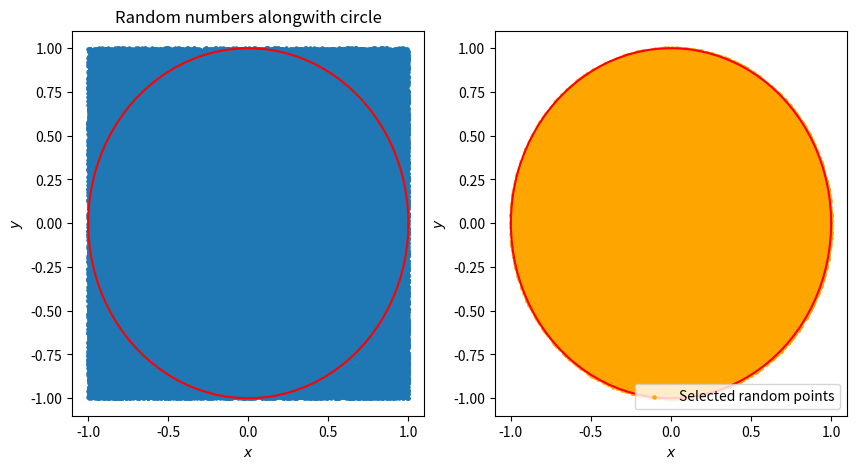

Generate this figure with matplotlib:
# -*- coding: utf-8 -*-
"""
Created on Fri May 29 19:08:55 2020

[redacted]
"""

import numpy as np
import matplotlib.pyplot as plt

def f(a,b):     #given function
    if (a**2+b**2)<=1:
        return 1.0
    else:
        0.0

n=100000  #no. of random no. generated
k=0     #for count of random numbers falling within integrand function
r=1     # radius of circle

#intergration limit
a=-1
b=1
#To draw a circle, data generated
theta=np.linspace(0,2*np.pi,100)
x1=r*np.cos(theta)
y1=r*np.sin(theta)

x=np.random.uniform(a,b,n) #Random no. generated covering the integrand function
y=np.random.uniform(a,b,n)


plt.figure(figsize=(10,5))
plt.subplot(121)
plt.scatter(x,y,s=5,rasterized=True)
plt.plot(x1,y1,c= "red")
plt.xlabel("$x$")
plt.ylabel("$y$")
plt.title("Random numbers alongwith circle")


x2=[]
y2=[]
for i in range(n):
    if f(x[i],y[i])==1:
        k +=1
        x2.append(x[i])
        y2.append(y[i])

plt.subplot(122)
plt.scatter(x2,y2,s=5,c="orange",label='Selected random points',rasterized=True)
plt.plot(x1,y1,c= "red")
plt.xlabel("$x$")
plt.ylabel("$y$")
plt.legend()
plt.savefig("Q8.pdf")
plt.show()  


area=((b-a)**2)*k/n
print("Area of circle is =",area)

radius=1.0
def nSphereVolume(dim, iteration):
    p = 0

    for i in range(iteration):
        r = np.random.uniform(-1.0, 1.0, dim)
        distance = np.linalg.norm(r)
        if distance < radius:
            p += 1

    return np.power(2.0, dim) * (p / iteration)

print("voluem of 10-d sphere of unit radii is =",nSphereVolume(10, 100000))